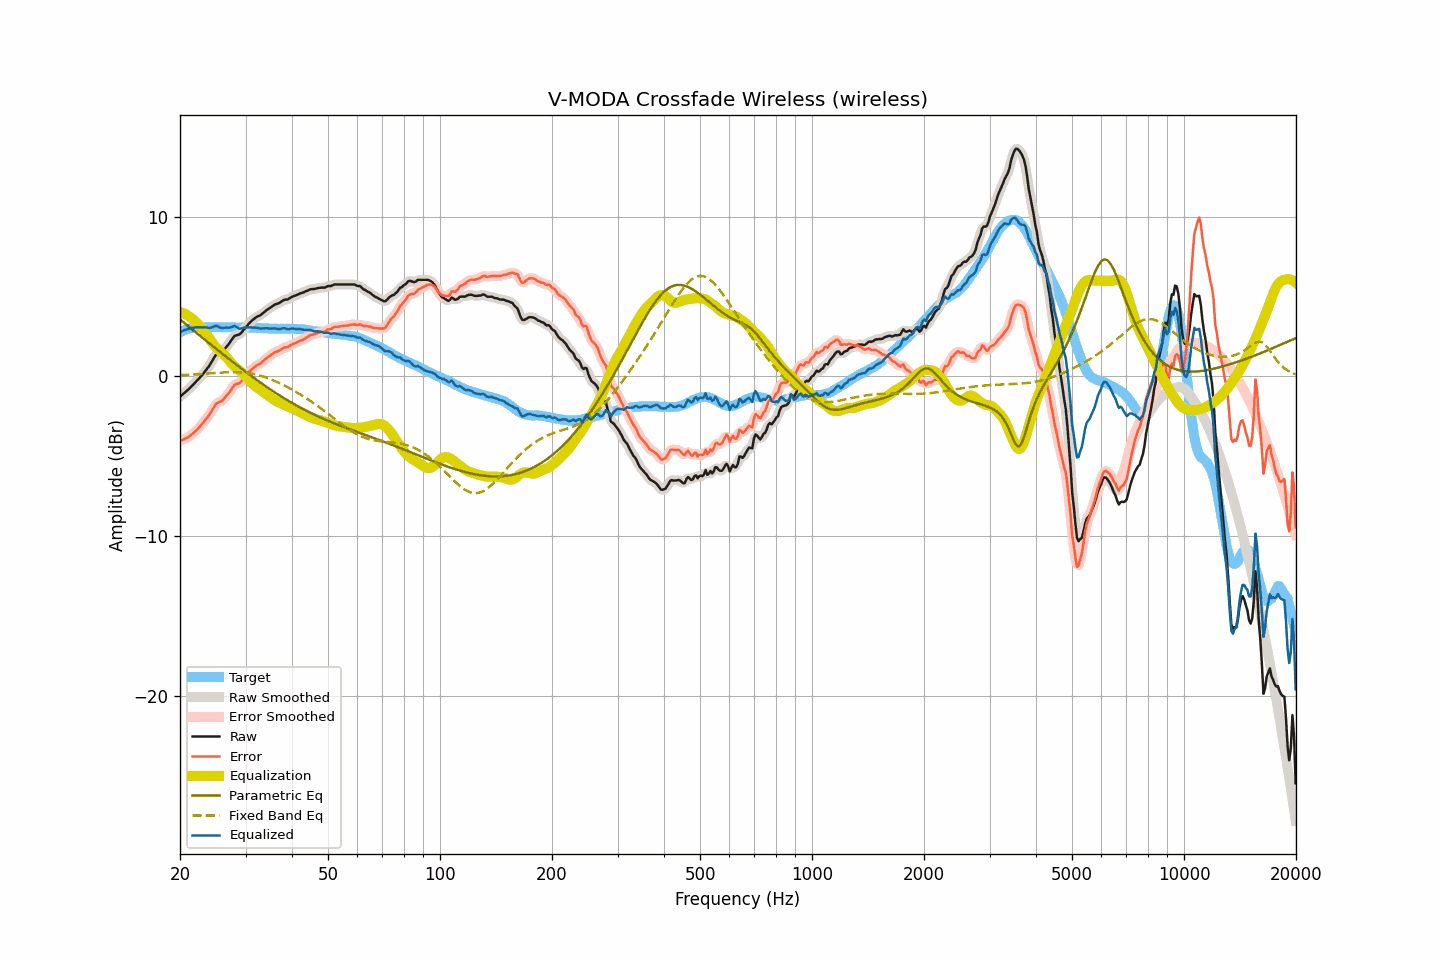

Values plotted in this chart, from the file beside it:
frequency, raw, smoothed, error, error_smoothed, equalization, parametric_eq, fixed_band_eq, equalized_raw, equalized_smoothed, target
20.00, -1.27, -1.26, -4.03, -4.03, 4.03, 3.57, 0.08, 2.76, 2.77, 2.77
20.20, -1.18, -1.18, -3.99, -4.00, 4.00, 3.49, 0.08, 2.82, 2.82, 2.82
20.40, -1.10, -1.10, -3.96, -3.96, 3.96, 3.40, 0.09, 2.86, 2.86, 2.87
20.61, -1.01, -1.01, -3.90, -3.92, 3.92, 3.32, 0.09, 2.91, 2.90, 2.89
20.81, -0.93, -0.93, -3.87, -3.87, 3.86, 3.24, 0.10, 2.94, 2.94, 2.94
21.02, -0.84, -0.83, -3.82, -3.81, 3.80, 3.16, 0.10, 2.97, 2.97, 2.98
21.23, -0.74, -0.74, -3.74, -3.74, 3.74, 3.07, 0.11, 3.00, 3.00, 3.00
21.44, -0.64, -0.64, -3.66, -3.66, 3.66, 2.99, 0.11, 3.03, 3.02, 3.02
21.66, -0.54, -0.54, -3.58, -3.58, 3.58, 2.91, 0.12, 3.04, 3.04, 3.04
21.87, -0.44, -0.43, -3.49, -3.49, 3.49, 2.83, 0.13, 3.06, 3.06, 3.05
22.09, -0.33, -0.33, -3.40, -3.40, 3.40, 2.74, 0.13, 3.07, 3.07, 3.07
22.31, -0.22, -0.22, -3.30, -3.30, 3.29, 2.66, 0.14, 3.08, 3.08, 3.08
22.54, -0.11, -0.11, -3.19, -3.19, 3.19, 2.58, 0.14, 3.08, 3.08, 3.08
22.76, 0.00, 0.00, -3.08, -3.08, 3.07, 2.50, 0.15, 3.08, 3.08, 3.08
22.99, 0.11, 0.12, -2.96, -2.95, 2.96, 2.42, 0.16, 3.07, 3.08, 3.07
23.22, 0.24, 0.24, -2.83, -2.83, 2.83, 2.33, 0.17, 3.08, 3.08, 3.07
23.45, 0.37, 0.37, -2.69, -2.70, 2.70, 2.25, 0.17, 3.07, 3.07, 3.07
23.69, 0.50, 0.50, -2.58, -2.57, 2.55, 2.17, 0.18, 3.05, 3.05, 3.08
23.92, 0.63, 0.64, -2.44, -2.44, 2.40, 2.09, 0.19, 3.04, 3.04, 3.08
24.16, 0.79, 0.79, -2.29, -2.29, 2.25, 2.01, 0.19, 3.05, 3.05, 3.08
24.40, 0.96, 0.97, -2.13, -2.12, 2.11, 1.93, 0.20, 3.08, 3.08, 3.09
24.65, 1.13, 1.14, -1.95, -1.95, 1.98, 1.85, 0.21, 3.11, 3.12, 3.08
24.89, 1.30, 1.29, -1.78, -1.80, 1.86, 1.77, 0.22, 3.17, 3.15, 3.08
25.14, 1.40, 1.39, -1.68, -1.69, 1.76, 1.69, 0.22, 3.16, 3.15, 3.08
25.39, 1.45, 1.45, -1.64, -1.63, 1.66, 1.60, 0.23, 3.11, 3.11, 3.09
25.65, 1.49, 1.50, -1.60, -1.59, 1.57, 1.52, 0.24, 3.06, 3.06, 3.09
25.91, 1.54, 1.55, -1.54, -1.53, 1.48, 1.44, 0.24, 3.03, 3.04, 3.08
26.16, 1.63, 1.64, -1.44, -1.44, 1.40, 1.36, 0.25, 3.03, 3.04, 3.08
26.43, 1.75, 1.74, -1.32, -1.33, 1.30, 1.29, 0.25, 3.05, 3.05, 3.08
26.69, 1.87, 1.86, -1.20, -1.21, 1.19, 1.21, 0.26, 3.06, 3.05, 3.07
26.96, 1.98, 1.99, -1.10, -1.09, 1.07, 1.13, 0.26, 3.05, 3.06, 3.08
27.23, 2.12, 2.13, -0.96, -0.96, 0.94, 1.05, 0.26, 3.06, 3.07, 3.08
27.50, 2.27, 2.28, -0.81, -0.80, 0.82, 0.97, 0.27, 3.10, 3.10, 3.08
27.77, 2.41, 2.41, -0.65, -0.66, 0.72, 0.89, 0.27, 3.13, 3.13, 3.07
28.05, 2.54, 2.52, -0.52, -0.55, 0.62, 0.81, 0.27, 3.16, 3.13, 3.07
28.33, 2.57, 2.57, -0.48, -0.49, 0.53, 0.74, 0.27, 3.10, 3.10, 3.06
28.62, 2.60, 2.61, -0.45, -0.45, 0.44, 0.66, 0.26, 3.04, 3.05, 3.05
28.90, 2.63, 2.65, -0.43, -0.41, 0.36, 0.58, 0.26, 2.99, 3.01, 3.06
29.19, 2.72, 2.73, -0.33, -0.33, 0.27, 0.50, 0.25, 3.00, 3.00, 3.05
29.48, 2.84, 2.84, -0.23, -0.22, 0.18, 0.43, 0.25, 3.03, 3.02, 3.07
29.78, 2.97, 2.96, -0.09, -0.10, 0.09, 0.35, 0.24, 3.06, 3.05, 3.06
30.08, 3.09, 3.09, 0.02, 0.03, -0.02, 0.28, 0.23, 3.07, 3.07, 3.07
30.38, 3.20, 3.21, 0.15, 0.15, -0.14, 0.20, 0.22, 3.06, 3.07, 3.05
30.68, 3.32, 3.32, 0.27, 0.27, -0.25, 0.13, 0.20, 3.07, 3.07, 3.05
30.99, 3.43, 3.43, 0.38, 0.38, -0.36, 0.05, 0.19, 3.07, 3.06, 3.05
31.30, 3.52, 3.52, 0.47, 0.47, -0.46, -0.02, 0.17, 3.06, 3.06, 3.05
31.61, 3.60, 3.61, 0.56, 0.56, -0.54, -0.10, 0.15, 3.06, 3.06, 3.05
31.93, 3.68, 3.68, 0.64, 0.64, -0.62, -0.17, 0.12, 3.06, 3.06, 3.04
32.24, 3.74, 3.74, 0.71, 0.70, -0.70, -0.24, 0.10, 3.05, 3.04, 3.03
32.57, 3.79, 3.79, 0.75, 0.76, -0.77, -0.31, 0.07, 3.02, 3.02, 3.04
32.89, 3.83, 3.84, 0.80, 0.81, -0.84, -0.38, 0.05, 2.99, 3.01, 3.04
33.22, 3.91, 3.91, 0.89, 0.89, -0.91, -0.45, 0.02, 3.00, 3.00, 3.02
33.55, 3.99, 3.99, 0.97, 0.98, -0.98, -0.53, -0.02, 3.01, 3.01, 3.02
33.89, 4.08, 4.08, 1.08, 1.07, -1.06, -0.60, -0.05, 3.02, 3.02, 3.01
34.23, 4.16, 4.16, 1.15, 1.15, -1.14, -0.66, -0.09, 3.02, 3.02, 3.01
34.57, 4.22, 4.23, 1.22, 1.22, -1.22, -0.73, -0.12, 3.00, 3.01, 3.00
34.92, 4.29, 4.29, 1.29, 1.29, -1.29, -0.80, -0.16, 3.00, 3.00, 3.00
35.27, 4.36, 4.36, 1.37, 1.37, -1.37, -0.87, -0.20, 3.00, 3.00, 2.99
35.62, 4.43, 4.43, 1.44, 1.44, -1.43, -0.94, -0.24, 3.00, 3.00, 2.99
35.97, 4.50, 4.49, 1.52, 1.50, -1.49, -1.00, -0.29, 3.01, 3.00, 2.99
... 635 more rows
